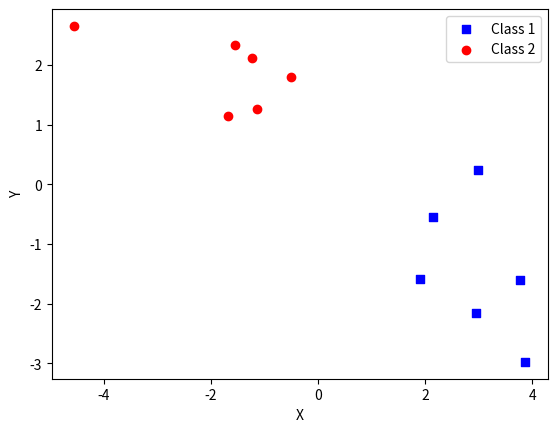
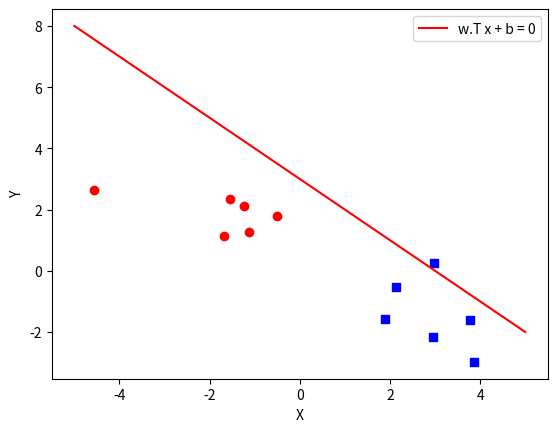
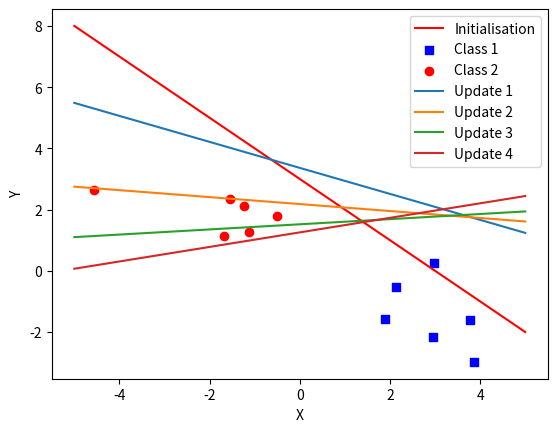
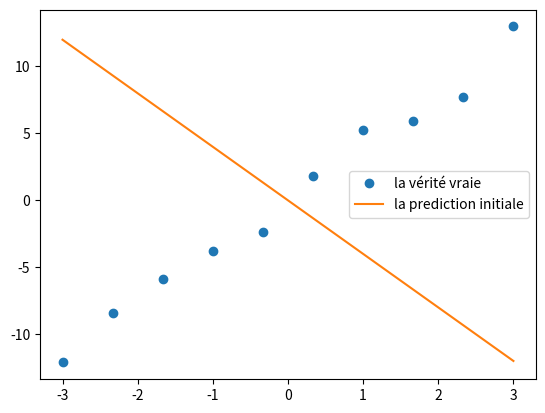
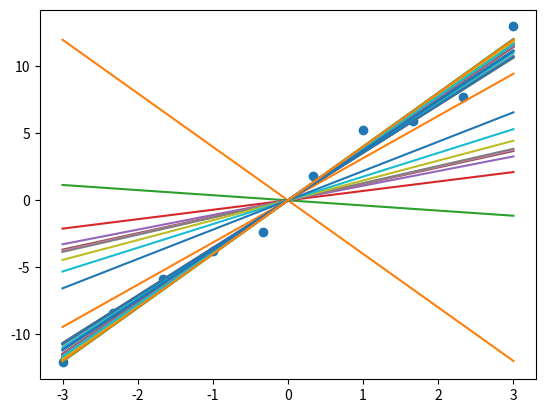
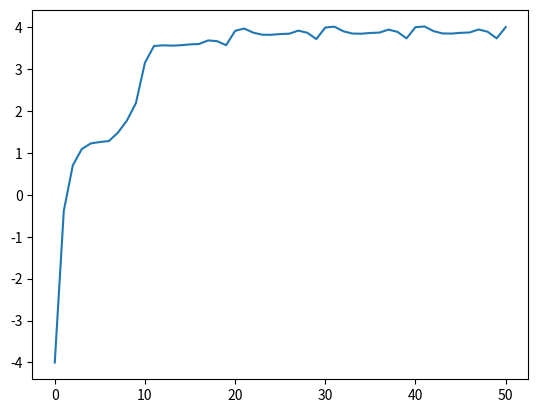
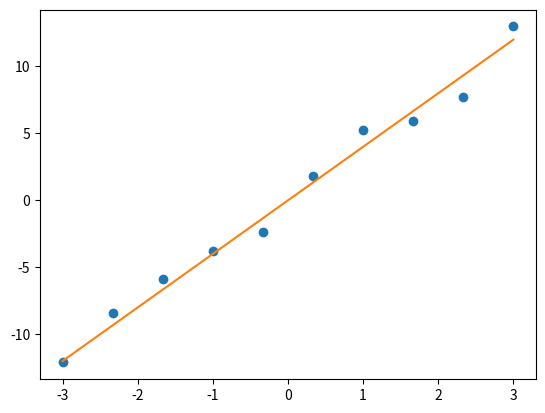

Reproduce these figures in Python, in order.
import numpy as np 
import numpy as np
import matplotlib.pyplot as plt

# Create the datasets
np.random.seed(0)

# Class 1
class1 = np.random.normal(loc=(2,-2),size=(6,2))

# Class 2
class2 = np.random.normal(loc=(-2,2),size=(6,2))

# Plot the datasets
plt.scatter(class1[:,0], class1[:,1], marker='s', color='blue', label='Class 1')
plt.scatter(class2[:,0], class2[:,1], marker='o', color='red', label='Class 2')

# Add labels and legend
plt.xlabel('X')
plt.ylabel('Y')
plt.legend()

X = np.concatenate((class1, class2), axis=0)
y= np.array([1]*6 + [0]*6)

# Show the plot
plt.show()


w = np.array([-1,-1])
b = 3
print(w,b)

import matplotlib.pyplot as plt

# Define the line equation
x = np.linspace(-5, 5, 100)
y_plot = -(w[0] * x + b) / w[1]

# Plot the line
plt.plot(x, y_plot, color='red', label='w.T x + b = 0')

# Add labels and legend
plt.xlabel('X')
plt.ylabel('Y')
plt.legend()

# Plot the datasets
plt.scatter(class1[:,0], class1[:,1], marker='s', color='blue', label='Class 1')
plt.scatter(class2[:,0], class2[:,1], marker='o', color='red', label='Class 2')
# Show the plot
plt.show()


plt.plot(x, y_plot, color='red', label='Initialisation')

# Add labels and legend
plt.xlabel('X')
plt.ylabel('Y')

# Plot the datasets
plt.scatter(class1[:,0], class1[:,1], marker='s', color='blue', label='Class 1')
plt.scatter(class2[:,0], class2[:,1], marker='o', color='red', label='Class 2')

# Generate a random permutation of X and y
permuted_indices = np.random.permutation(len(X))
permuted_X = X[permuted_indices]
permuted_y = y[permuted_indices]

#Learning
nb_updates = 0
lr = .2
for i in range(len(X)):
    x_i = X[i]
    y_i = y[i]
    output_net = np.dot(w,x_i) + b
    firing = 1 if output_net > 0 else 0
    print(f"{y_i =}, {output_net = :.2f}, {firing = }")
    if y_i != firing:
        w = w + lr * (y_i - firing) * x_i
        b = b + lr * (y_i - firing)
        print(f"{w = }, {b = :.2f}")
        nb_updates += 1
        # Print the new line
        y_plot = -(w[0] * x + b) / w[1]
        plt.plot(x,y_plot,label=f"Update {nb_updates}")
plt.legend()    
plt.show()


import numpy as np

x=np.linspace(-3,3,10)

a=-4
b=3
noise = np.random.randn(len(x))
y_vrai = np.array([xi*4 for xi in x]) + noise
y_init = np.array([xi*a for xi in x])

import matplotlib.pyplot as plt
plt.plot(x,y_vrai,'o',label = "la vérité vraie")
plt.plot(x,y_init,label = "la prediction initiale")
plt.legend()

#la fonction de prediction (le modele)
def f(x,a):
    return x*a

# on adapte w_0 pour chaque exemple un par un
plt.figure()
plt.plot(x,y_vrai,'o')
plt.plot(x,y_init)
w_0 = a # initialisation au hasard
weights = [w_0] # sauvegarde des poids 
learning_rate = 0.05 # a quel point on modifie les params 

# on parcourt chaque point
conv = False
epoch = 0
while (not conv):
    epoch += 1
    for xi,y in zip(x,y_vrai):
        pred = f(xi,w_0)
        diff = y-pred # erreur commise par le modele
        #print(f"{xi:0.2f},\t {pred =:.2f}, \t {y=:.2f} \t {diff:.2f}")
        
        w_0_new = w_0 + learning_rate*(diff)*xi #
        print(f"w_0 avant/apres : {w_0:.2f} → {w_0_new:.2f}")
        # on regarde la mise à jour et on sauvegarde
        w_0 = w_0_new
        all_pred = x*w_0
        plt.plot(x,all_pred)
        weights.append(w_0)
        #print(f"{w_0=:.2f}")
        
    if epoch == 5:
        conv = True

import matplotlib.pyplot as plt
plt.plot(weights)

print(w_0)

final_pred = f(x,w_0)
plt.plot(x,y_vrai,'o')
plt.plot(x,final_pred)
